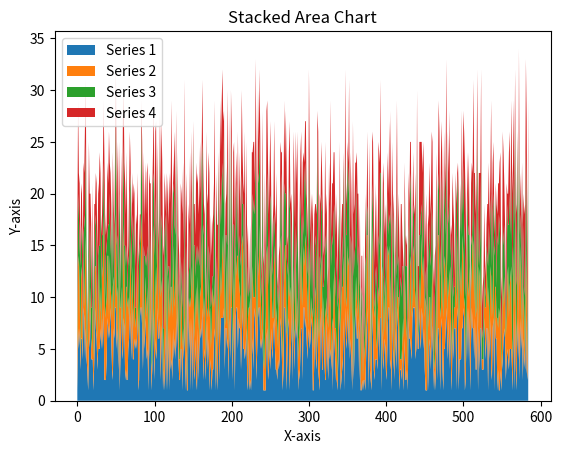

Write Python code to recreate this figure.
import matplotlib.pyplot as plt
import numpy as np

# Sample data
x = np.arange(0, 585, 1)
y1 = np.random.randint(1, 10, size=585)
y2 = np.random.randint(1, 10, size=585)
y3 = np.random.randint(1, 10, size=585)
y4 = np.random.randint(1, 10, size=585)


# Creating the stacked area chart
plt.stackplot(x, y1, y2, y3, y4, labels=['Series 1', 'Series 2', 'Series 3', 'Series 4'])

# Adding labels and title
plt.xlabel('X-axis')
plt.ylabel('Y-axis')
plt.title('Stacked Area Chart')
plt.legend(loc='upper left')

# Display the plot
plt.show()